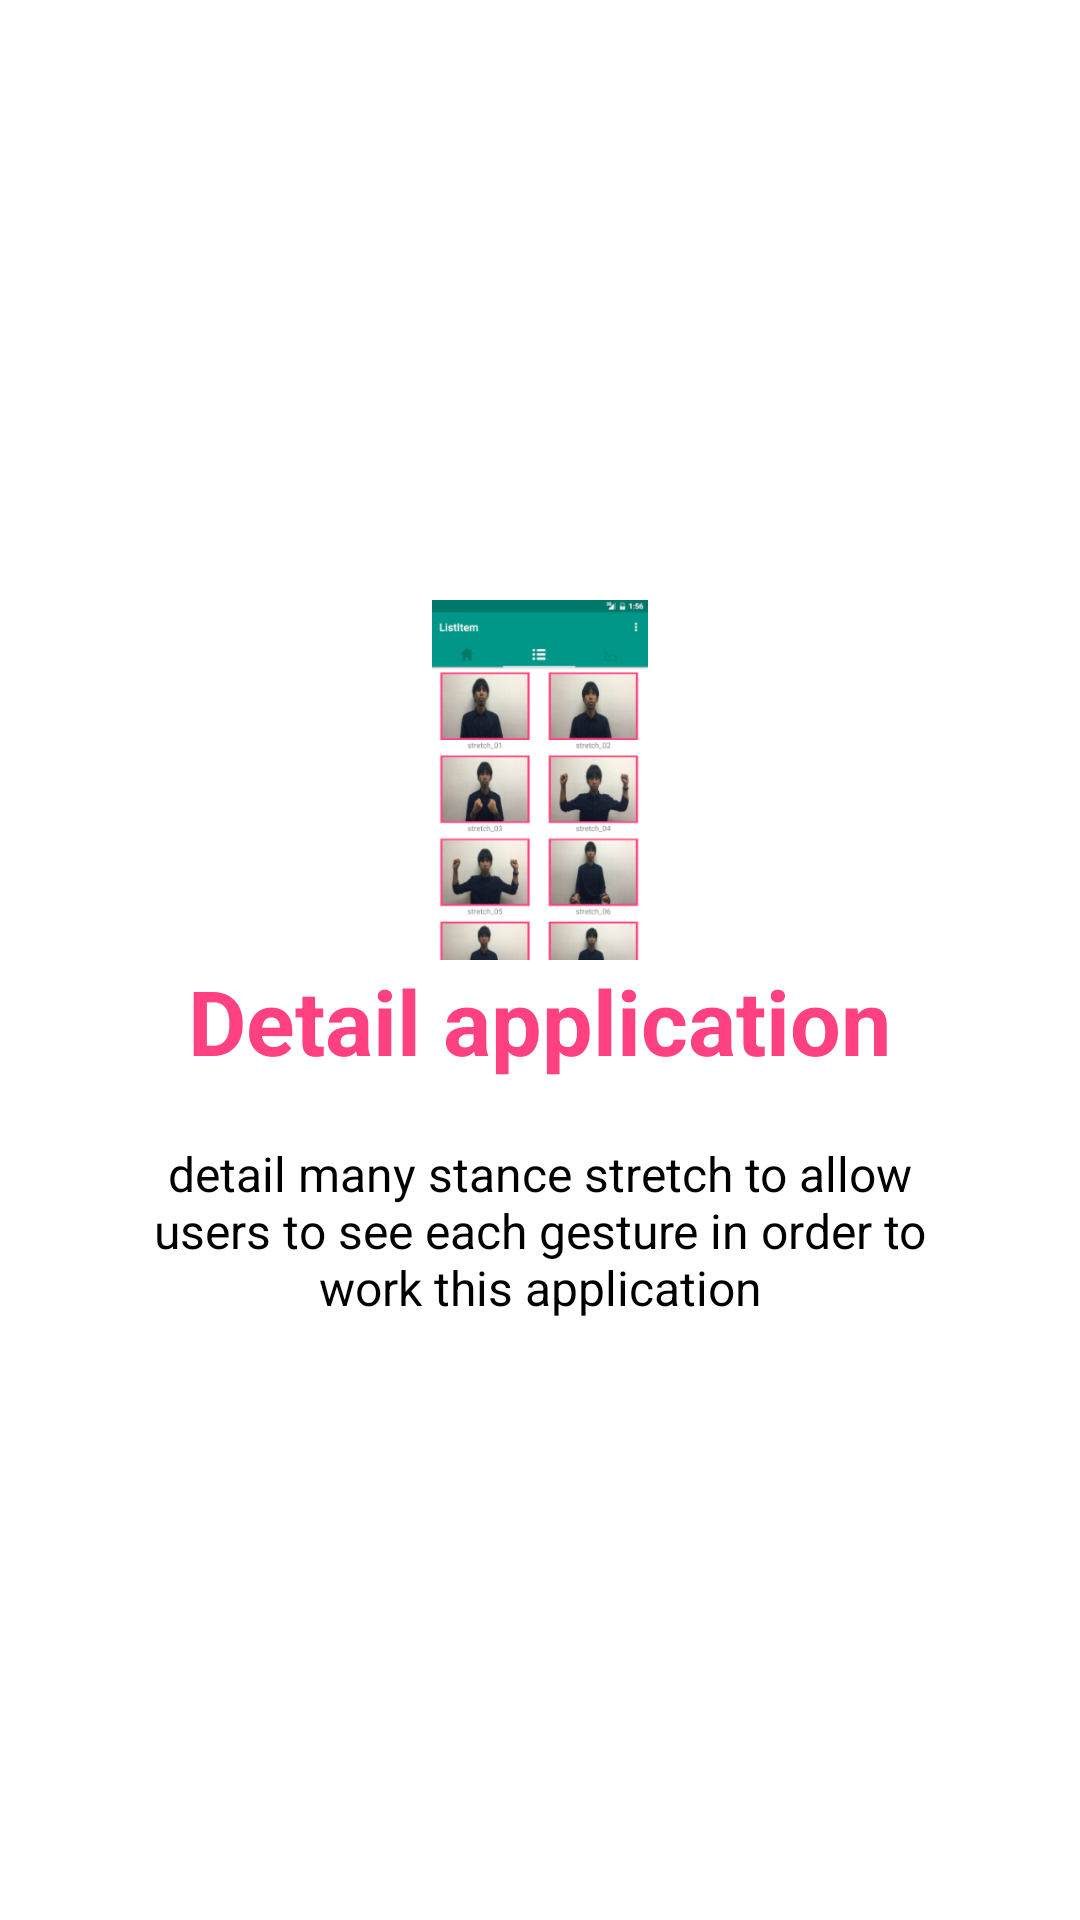

Here is an Android app screen rendered from its layout file. Give the layout XML and the strings, colors and styles it references.
<!-- AndroidManifest.xml: application theme Theme.AppCompat.Light.NoActionBar.FullScreen -->
<!-- res/layout/slide3.xml -->
<?xml version="1.0" encoding="utf-8"?>
<RelativeLayout xmlns:android="http://schemas.android.com/apk/res/android"
    android:layout_width="match_parent"
    android:layout_height="match_parent"
    android:background="@color/white">

    <LinearLayout
        android:layout_width="wrap_content"
        android:layout_height="wrap_content"
        android:layout_centerInParent="true"
        android:gravity="center_horizontal"
        android:orientation="vertical">

        <ImageView
            android:layout_width="@dimen/img_width_height"
            android:layout_height="@dimen/img_width_height"
            android:src="@drawable/threepage" />

        <TextView
            android:layout_width="wrap_content"
            android:layout_height="wrap_content"
            android:text="@string/slide_3_title"
            android:textColor="@color/colorAccent"
            android:textSize="@dimen/slide_title"
            android:textStyle="bold" />

        <TextView
            android:layout_width="wrap_content"
            android:layout_height="wrap_content"
            android:layout_marginTop="20dp"
            android:paddingLeft="@dimen/desc_padding"
            android:paddingRight="@dimen/desc_padding"
            android:text="@string/slide_3_desc"
            android:textAlignment="center"
            android:textColor="@android:color/black"
            android:textSize="@dimen/slide_desc" />

    </LinearLayout>



</RelativeLayout>
<!-- resources referenced by this layout -->
<resources>
  <color name="colorAccent">#FF4081</color>
  <color name="white">#FFFFFF</color>
  <dimen name="desc_padding">40dp</dimen>
  <dimen name="img_width_height">120dp</dimen>
  <dimen name="slide_desc">16dp</dimen>
  <dimen name="slide_title">30dp</dimen>
  <!-- drawable threepage: png bitmap (drawable, 152193 bytes) -->
  <string name="slide_3_desc">detail many stance  stretch to allow users to see each gesture in order to work this application</string>
  <string name="slide_3_title">Detail application</string>
  <style name="Theme.AppCompat.Light.NoActionBar.FullScreen" parent="@style/Theme.AppCompat.Light">
          <item name="windowNoTitle">true</item>
          <item name="windowActionBar">false</item>
          <item name="android:windowFullscreen">true</item>
          <item name="android:windowContentOverlay">@null</item>
      </style>
</resources>
